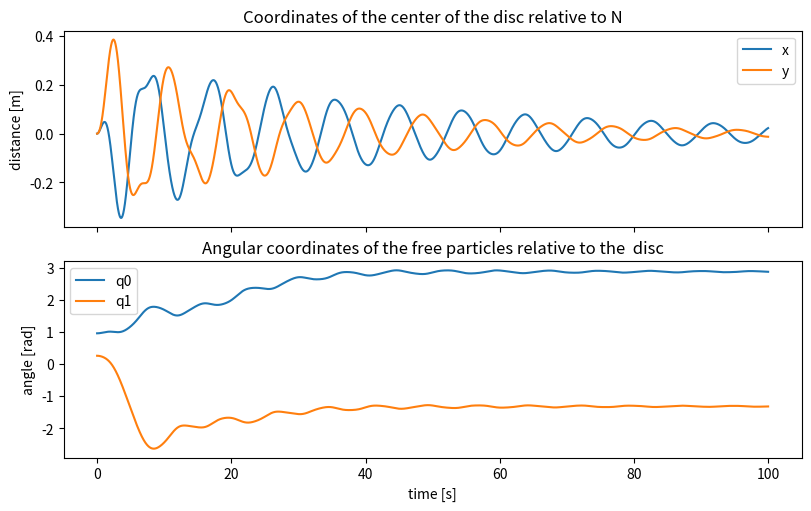
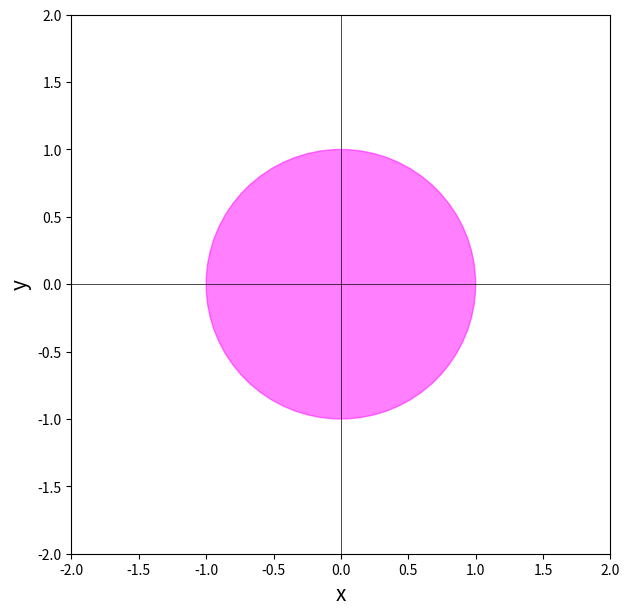

Here is the Python script that generated these plots, in order:
# %%
r"""
Automatic Balancing of a Wheel
==============================

Objective
---------

- Show how to simulate the automatic balancing of a wheel with free particles
  as shown in this video: https://www.youtube.com/watch?v=T47s4L1Wje4

Description
-----------

A disc of radius :math:`\textrm{radius}` is rotating with a constant angular
velocity :math:`\omega` around the vertical axis in the horizontal X / Y plane.

It's center is tied to the origin by a spring with a spring constant :math:`k`
and a damping coefficient :math:`\textrm{speed}_{\mu}`. The disc has a fixed
imbalance created by a particle of mass :math:`m_i` at a distance of
:math:`\textrm{radius}` from the center of the disc.

A number ``n_free`` of particles of mass :math:`m_f` are free to move on the
perimeter of the disc.

Notes
-----

- Without adding friction to the attachment of the disc to the origin and to
  the motion of the free particles, it did not work.
- With one or two free particles there is only one solution, but with three
  there are two solutions. One is found.

**States**

- :math:`x, y` : coordinates of the center of the disc in the inertial frame
- :math:`u_x, u_y` : velocities of the center of the disc in the inertial frame
- :math:`q_i` : angular coordinates of the free particles relative to the disc
- :math:`u_i` : angular velocities of the free particles relative to the disc

**Parameters**

- :math:`m_{\textrm{disc}}` : mass of the disc
- :math:`m_i` : mass of the fixed particle
- :math:`m_f` : mass of the free particles
- :math:`g` : gravity
- :math:`\textrm{speed}_{\mu}` : damping coefficient for the disc
- :math:`\textrm{free}_{\mu}` : damping coefficient for the free particles
- :math:`\omega` : angular velocity of the disc
- :math:`k` : spring constant of the spring connecting the disc to the origin
- :math:`\textrm{radius}` : radius of the disc

"""
import sympy as sm
import sympy.physics.mechanics as me
import numpy as np
from scipy.integrate import solve_ivp
from scipy.interpolate import CubicSpline
from matplotlib.patches import Circle
import matplotlib.pyplot as plt
from matplotlib.animation import FuncAnimation

# sphinx_gallery_thumbnail_number = 1

# %%
# Equations of Motion, Kanes Method
# ---------------------------------

n_free = 2  # number of free particles
N, A = sm.symbols('N A', cls=me.ReferenceFrame)
O, O_disc, Po = sm.symbols('O, O_disc, Po', cls=me.Point)
Points = sm.symbols(f'P:{n_free}', cls=me.Point)

t = me.dynamicsymbols._t
O.set_vel(N, 0)

# Coordinates and velocities of the center of the disc, w.r.t. N
x, y, ux, uy = me.dynamicsymbols('x, y, ux, uy')
# Coordinates and velocities of the free particles, w.r.t. the disc
q = me.dynamicsymbols(f'q:{n_free}')
u = me.dynamicsymbols(f'u:{n_free}')

m_disc, m_i, m_f, g, speed_mu, free_mu, omega, k, radius = sm.symbols(
    'm_disc, m_i, m_f, g, speed_mu, free_mu, omega, k, radius', real=True)

A.orient_axis(N, omega * t, N.z)
A.set_ang_vel(N, omega * N.z)

# Center of the disc
O_disc.set_pos(O, x * N.x + y * N.y)
O_disc.set_vel(N, ux * N.x + uy * N.y)

# Fixed imbalance
Po.set_pos(O_disc, radius/sm.sqrt(2) * (A.x + A.y))

# Free particles
vel_x = []
vel_y = []
for i in range(n_free):
    Points[i].set_pos(O_disc, radius * (sm.cos(q[i]) * A.x + radius *
                                        sm.sin(q[i]) * A.y))

    # Needed for the dampening of the free particles.
    v_A = Points[i].pos_from(O_disc).diff(t, A)
    vel_x.append(v_A.dot(A.x))
    vel_y.append(v_A.dot(A.y))

# %%
# Define the bodies.
bodies = []
iZZ = 0.5 * m_disc * radius**2
inertia = me.inertia(A, 0, 0, iZZ)
disc = me.RigidBody('disc', O_disc, A, m_disc, (inertia, O_disc))
bodies.append(disc)
P_fix = me.Particle('P_fix', Po, m_i)
bodies.append(P_fix)  # fixed particle
for i in range(n_free):
    bodies.append(me.Particle(f'P_{i}', Points[i], m_f))

# %%
# Define the forces.
vektor = O_disc.pos_from(O)
indikator = sm.Piecewise((0, vektor.magnitude() < 1.e-16), (1, True))
forces = [(O_disc, -k * indikator * vektor - speed_mu * (ux * N.x + uy * N.y))]

indikator = sm.Piecewise((0, omega < 1.e-16), (1, True))
for i in range(n_free):
    vektor = Points[i].pos_from(O_disc)
    speed = vektor.cross(indikator * N.z)
    forces.append((Points[i], - free_mu * (vel_x[i] * A.x + vel_y[i] * A.y)))

# Kinematic equations
kd = [ux - x.diff(t), uy - y.diff(t), *[u[i] - q[i].diff(t)
                                        for i in range(n_free)]]

q_ind = [x, y, *q]
u_ind = [ux, uy, *u]

KM = me.KanesMethod(N, q_ind, u_ind, kd)
fr, frstar = KM.kanes_equations(bodies, forces)

MM = KM.mass_matrix_full
force = KM.forcing_full

print('force dynamic symbols', me.find_dynamicsymbols(force))
print('mass matrix dynamic symbols', me.find_dynamicsymbols(MM))
print(f'force contains {sm.count_ops(force)} operations')
print(f'mass matrix contains {sm.count_ops(MM)} operations')

# %%
# Lambdification
qL = q_ind + u_ind
pL = [m_disc, m_i, m_f, g, speed_mu, free_mu, omega, k, radius, t]
MM_lam = sm.lambdify(qL + pL, MM, cse=True)
force_lam = sm.lambdify(qL + pL, force, cse=True)

# %%
# Numerical Integration
# ---------------------

# Input variables
m_disc1 = 20.0  # mass of the disc
m_i1 = 1.0  # mass of the fixed particle
m_f1 = 1.0  # mass of the free particles
g1 = 9.81  # gravity
radius1 = 1.0  # radius of the disc
speed_mu1 = 1.0  # damping coefficient for the disc
free_mu1 = 0.5  # friction coefficient for the free particles
k1 = 1.e1  # spring constant
omega1 = 1.5  # angular velocity of the disc

x1 = 0.0  # initial x position of the disc
y1 = 0.0  # initial y position of the disc
ux1 = 0.0  # initial x velocity of the disc
uy1 = 0.0  # initial y velocity of the disc
q01 = np.deg2rad(55)
q11 = np.deg2rad(15)
q21 = np.deg2rad(0.0)  # initial angle of the first free particle
u01 = 0.0
u11 = 0.0
u21 = 0.0
t1 = 0.0

intervall = 100
punkte = 100

schritte = int(intervall * punkte)
times = np.linspace(0., intervall, schritte)
t_span = (0., intervall)

pL_vals = [m_disc1, m_i1, m_f1, g1, speed_mu1, free_mu1, omega1, k1,
           radius1, t1]

if n_free == 1:
    y0 = [x1, y1, q01, ux1, uy1, u01]
elif n_free == 2:
    y0 = [x1, y1, q01, q11, ux1, uy1, u01, u11]
elif n_free == 3:
    y0 = [x1, y1, q01, q11, q21, ux1, uy1, u01, u11, u21]
else:
    raise ValueError(f'Unsupported number of free particles: {n_free}',
                     'Set manually in the code above')


def gradient(t, y, args):
    args[-1] = t  # Update time in args
    sol = np.linalg.solve(MM_lam(*y, *args), force_lam(*y, *args))
    return np.array(sol).T[0]


resultat1 = solve_ivp(gradient, t_span, y0, t_eval=times, args=(pL_vals,),
                      method='Radau', atol=1.e-10, rtol=1.e-10)

resultat = resultat1.y.T
print('resultat shape', resultat.shape, '\n')
print(resultat1.message)

# %%
# Plot some results.
fig, ax = plt.subplots(2, 1, figsize=(8, 5), layout='constrained',
                       sharex=True)
bezeichnung = ['x', 'y', 'q0', 'q1', 'ux', 'uy', 'u0', 'u1']
for i in range(2):
    ax[0].plot(times, resultat[:, i], label=bezeichnung[i])
ax[0].legend()
ax[0].set_ylabel('distance [m]')
ax[0].set_title('Coordinates of the center of the disc relative to N')
for i in range(2, 2 + n_free):
    ax[1].plot(times, resultat[:, i], label=bezeichnung[i])
ax[1].set_xlabel('time [s]')
ax[1].set_ylabel('angle [rad]')
ax[1].set_title('Angular coordinates of the free particles relative to the '
                ' disc')
_ = ax[1].legend()

# %%
# Animation
# ---------

fps = 10.0

t_arr = np.linspace(0.0, intervall, schritte)
state_sol = CubicSpline(t_arr, resultat)

r_disc = radius1

Pl, Pr, Pu, Pd = sm.symbols('Pl Pr Pu Pd', cls=me.Point)
Pl.set_pos(O_disc, -r_disc*A.x)
Pr.set_pos(O_disc, r_disc*A.x)
Pu.set_pos(O_disc, r_disc*A.y)
Pd.set_pos(O_disc, -r_disc*A.y)


coordinates = O_disc.pos_from(O).to_matrix(N)
for point in (Po, Pl, Pr, Pu, Pd, *Points):
    coordinates = coordinates.row_join(point.pos_from(O).to_matrix(N))

coords_lam = sm.lambdify(qL + pL, coordinates, cse=True)

fig, ax = plt.subplots(figsize=(7, 7))
ax.set_xlim(-r_disc-1, r_disc+1)
ax.set_ylim(-r_disc-1, r_disc+1)
ax.set_aspect('equal')
ax.set_xlabel('x', fontsize=15)
ax.set_ylabel('y', fontsize=15)
ax.axhline(0, color='black', lw=0.5)
ax.axvline(0, color='black', lw=0.5)

# draw the spokes
line1, = ax.plot([], [], lw=1, marker='o', markersize=0, color='black')
line2, = ax.plot([], [], lw=1, marker='o', markersize=0, color='black')

# draw the ball
initial_center = (x1, y1)
ball = Circle(initial_center, r_disc,
              fill=True, color='magenta', alpha=0.5)
ax.add_patch(ball)
# draw the observer
imbalance, = ax.plot([], [], marker='o', markersize=15, color='black')

# The free balls
free_balls = []
farben = ['red', 'yellow', 'blue']  # Colors for the free balls
for i in range(n_free):
    free_balls.append(ax.plot([], [], marker='o', markersize=15,
                              color=farben[i])[0])

# Function to update the plot for each animation frame


def update(t):
    message = ((f'Running time {t:.2f} sec \n The black particle is the '
                f'imbalance. \n The colored particles are free to move to '
               'balance the wheel.'))
    ax.set_title(message, fontsize=12)

    pL_vals[-1] = t  # Update time in pL_vals
    coords = coords_lam(*state_sol(t), *pL_vals)
    line1.set_data([coords[0, 2], coords[0, 3]], [coords[1, 2], coords[1, 3]])
    line2.set_data([coords[0, 4], coords[0, 5]], [coords[1, 4], coords[1, 5]])

    imbalance.set_data([coords[0, 1]], [coords[1, 1]])
    ball.set_center((coords[0, 0], coords[1, 0]))

    for i in range(n_free):
        free_balls[i].set_data([coords[0, 6 + i]], [coords[1, 6 + i]])


# Create the animation
animation = FuncAnimation(fig, update, frames=np.arange(0.0,
                                                        intervall, 1 / fps),
                          interval=400/fps, blit=False)

plt.show()
